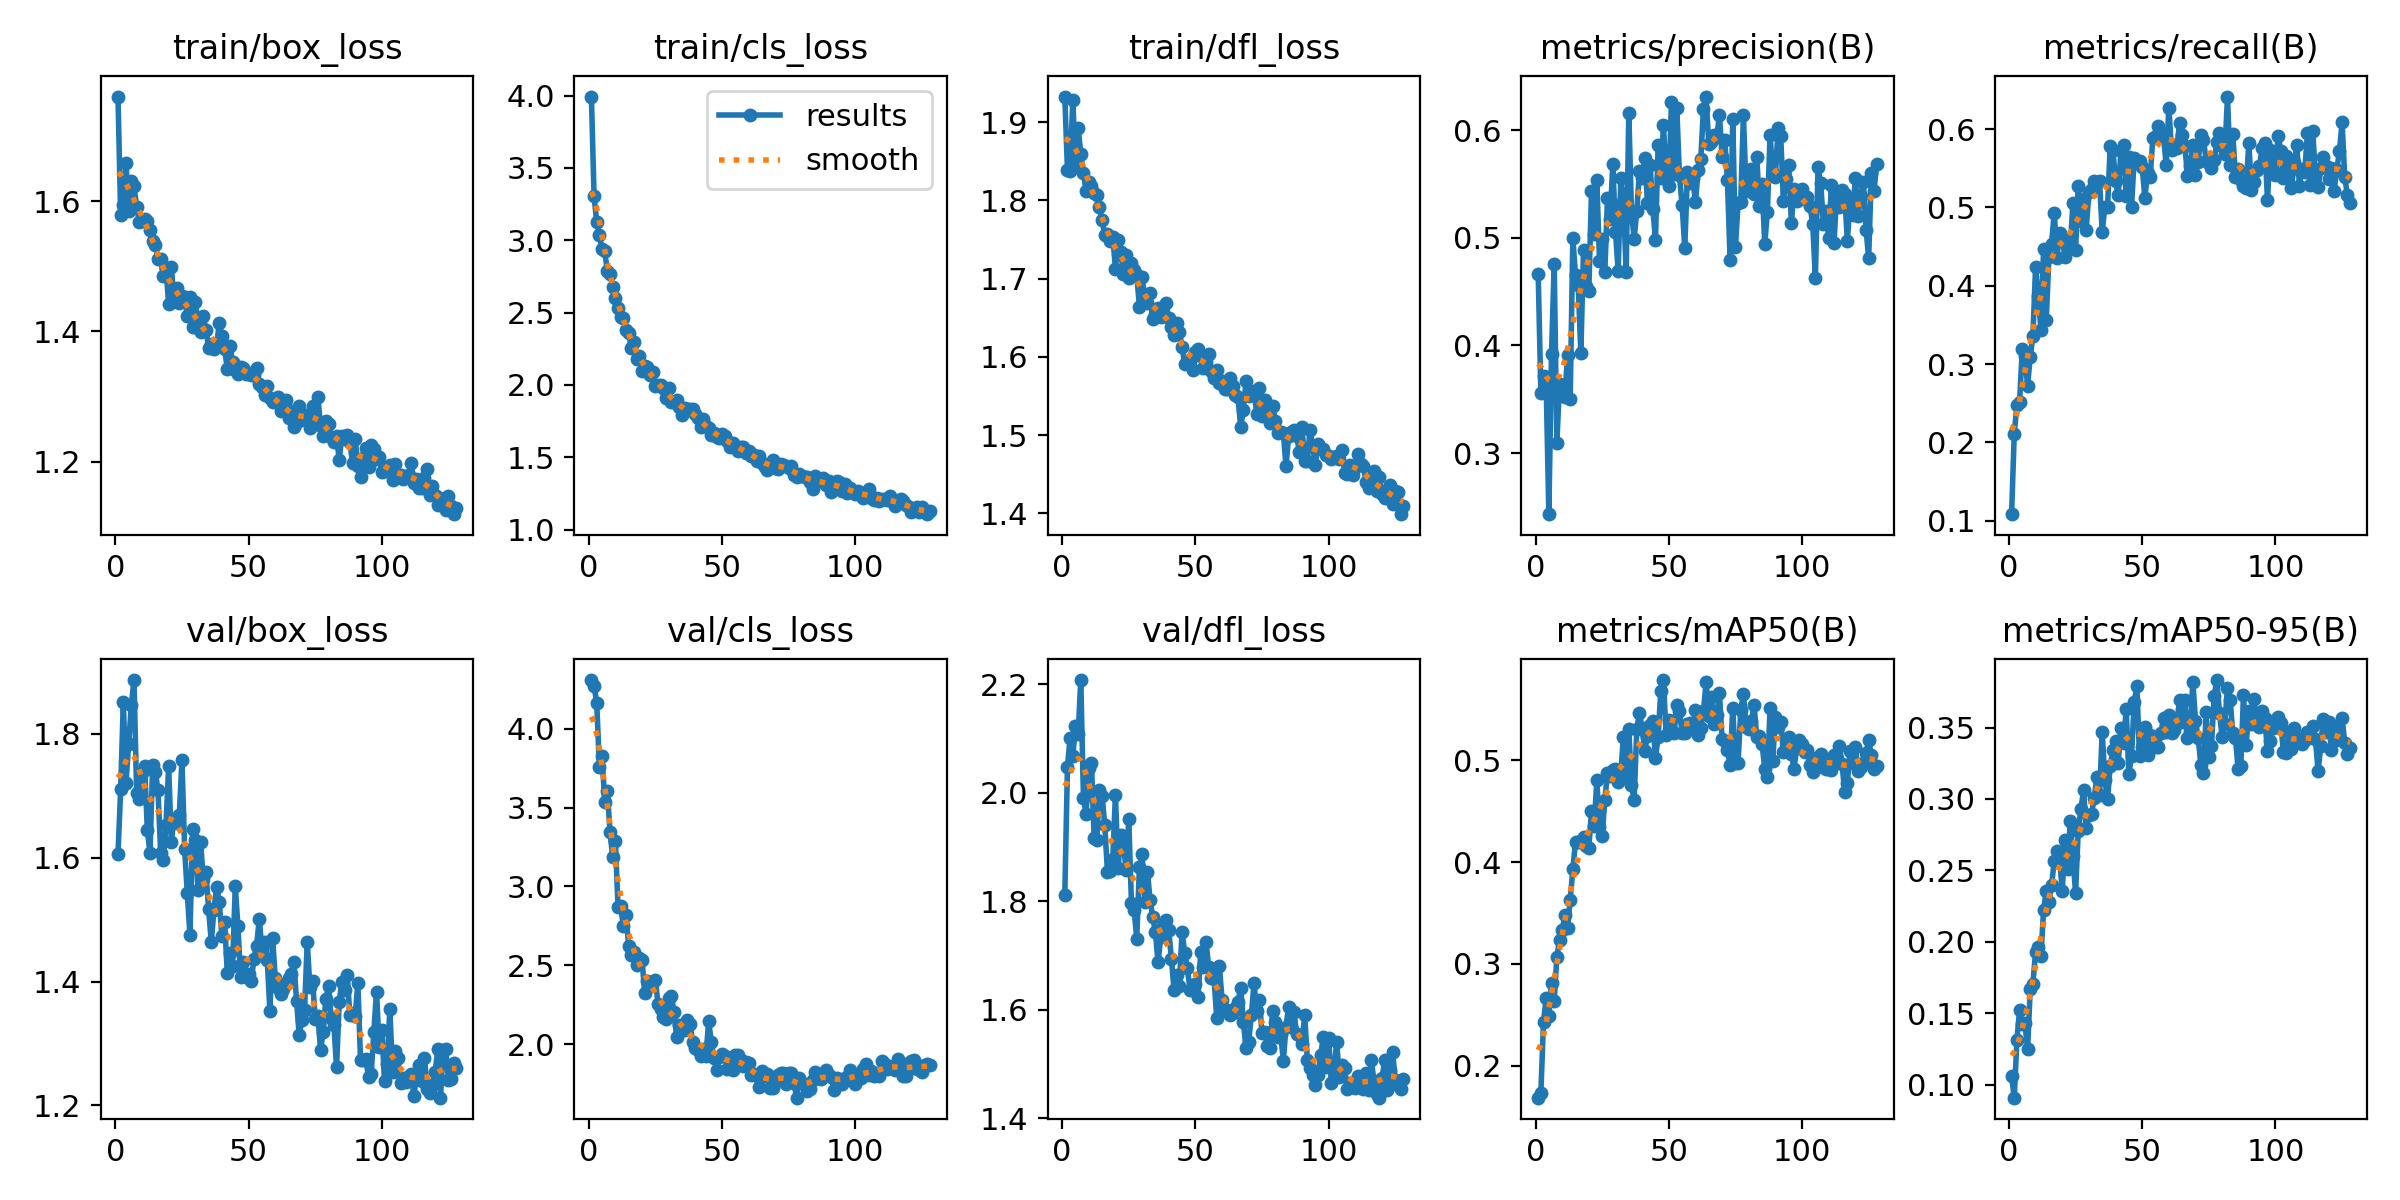

Source data for this figure (header and first rows):
epoch, time, train/box_loss, train/cls_loss, train/dfl_loss, metrics/precision(B), metrics/recall(B), metrics/mAP50(B), metrics/mAP50-95(B), val/box_loss, val/cls_loss, val/dfl_loss, lr/pg0, lr/pg1, lr/pg2
1, 320.7, 1.761, 3.993, 1.933, 0.4662, 0.1083, 0.1687, 0.1061, 1.606, 4.31, 1.812, 0.0001322, 0.0001322, 0.0001322
2, 659.2, 1.58, 3.307, 1.839, 0.3561, 0.2112, 0.1737, 0.09084, 1.71, 4.272, 2.048, 0.0002643, 0.0002643, 0.0002643
3, 1005, 1.594, 3.124, 1.838, 0.3718, 0.248, 0.2434, 0.1315, 1.852, 4.167, 2.101, 0.0003951, 0.0003951, 0.0003951
4, 1344, 1.659, 3.035, 1.929, 0.3625, 0.2518, 0.2666, 0.152, 1.721, 3.755, 2.067, 0.0005245, 0.0005245, 0.0005245
5, 1686, 1.585, 2.938, 1.847, 0.2432, 0.3186, 0.2486, 0.1423, 1.784, 3.829, 2.123, 0.0006525, 0.0006525, 0.0006525
6, 2024, 1.632, 2.924, 1.892, 0.3918, 0.3098, 0.2814, 0.1429, 1.846, 3.538, 2.107, 0.0006503, 0.0006503, 0.0006503
7, 2359, 1.623, 2.785, 1.86, 0.4759, 0.2725, 0.2633, 0.1248, 1.887, 3.606, 2.207, 0.000647, 0.000647, 0.000647
8, 2685, 1.592, 2.768, 1.835, 0.3095, 0.3091, 0.3068, 0.1668, 1.705, 3.343, 1.99, 0.0006437, 0.0006437, 0.0006437
9, 3019, 1.568, 2.677, 1.812, 0.3644, 0.3364, 0.324, 0.1707, 1.694, 3.186, 1.961, 0.0006403, 0.0006403, 0.0006403
10, 3356, 1.57, 2.599, 1.823, 0.3582, 0.4244, 0.3329, 0.1929, 1.736, 3.286, 2.045, 0.000637, 0.000637, 0.000637
11, 3696, 1.573, 2.53, 1.818, 0.3521, 0.3864, 0.3478, 0.1961, 1.748, 2.867, 2.055, 0.0006337, 0.0006337, 0.0006337
12, 4030, 1.57, 2.471, 1.81, 0.391, 0.3441, 0.3353, 0.1897, 1.645, 2.874, 1.917, 0.0006304, 0.0006304, 0.0006304
13, 4370, 1.556, 2.465, 1.807, 0.3505, 0.4469, 0.3627, 0.2223, 1.607, 2.75, 1.913, 0.000627, 0.000627, 0.000627
14, 4709, 1.539, 2.381, 1.791, 0.5, 0.3563, 0.3927, 0.2355, 1.749, 2.818, 2.005, 0.0006237, 0.0006237, 0.0006237
15, 5040, 1.532, 2.362, 1.775, 0.4651, 0.437, 0.4201, 0.2281, 1.739, 2.62, 1.994, 0.0006204, 0.0006204, 0.0006204
16, 5367, 1.512, 2.259, 1.756, 0.4566, 0.4539, 0.4196, 0.2395, 1.709, 2.563, 1.94, 0.000617, 0.000617, 0.000617
17, 5693, 1.512, 2.299, 1.757, 0.3927, 0.4935, 0.4209, 0.2567, 1.608, 2.584, 1.854, 0.0006137, 0.0006137, 0.0006137
18, 6018, 1.485, 2.18, 1.748, 0.4887, 0.4352, 0.4246, 0.2633, 1.597, 2.5, 1.855, 0.0006104, 0.0006104, 0.0006104
19, 6342, 1.497, 2.202, 1.753, 0.4552, 0.4668, 0.4161, 0.2592, 1.652, 2.548, 1.878, 0.000607, 0.000607, 0.000607
20, 6665, 1.443, 2.095, 1.713, 0.4508, 0.4606, 0.414, 0.2352, 1.748, 2.534, 1.995, 0.0006037, 0.0006037, 0.0006037
21, 6988, 1.5, 2.131, 1.749, 0.5433, 0.4373, 0.4499, 0.2712, 1.626, 2.326, 1.861, 0.0006004, 0.0006004, 0.0006004
22, 7311, 1.45, 2.125, 1.734, 0.5037, 0.4489, 0.4353, 0.2507, 1.663, 2.401, 1.923, 0.000597, 0.000597, 0.000597
23, 7652, 1.466, 2.07, 1.706, 0.5535, 0.4481, 0.4804, 0.2845, 1.655, 2.366, 1.905, 0.0005937, 0.0005937, 0.0005937
24, 8207, 1.443, 2.088, 1.731, 0.478, 0.5055, 0.4344, 0.26, 1.669, 2.393, 1.858, 0.0005904, 0.0005904, 0.0005904
25, 8761, 1.455, 1.993, 1.701, 0.4985, 0.4453, 0.4256, 0.2342, 1.757, 2.408, 1.951, 0.000587, 0.000587, 0.000587
26, 9314, 1.453, 2.003, 1.72, 0.468, 0.527, 0.461, 0.2773, 1.614, 2.254, 1.797, 0.0005837, 0.0005837, 0.0005837
27, 9874, 1.423, 1.997, 1.711, 0.5371, 0.4828, 0.4876, 0.2927, 1.543, 2.222, 1.784, 0.0005804, 0.0005804, 0.0005804
28, 10428, 1.454, 1.977, 1.704, 0.5179, 0.5111, 0.485, 0.306, 1.476, 2.175, 1.731, 0.000577, 0.000577, 0.000577
29, 10982, 1.406, 1.912, 1.664, 0.5689, 0.4715, 0.4906, 0.2796, 1.646, 2.159, 1.864, 0.0005737, 0.0005737, 0.0005737
30, 11533, 1.445, 1.979, 1.702, 0.5057, 0.5199, 0.4918, 0.2891, 1.629, 2.292, 1.887, 0.0005704, 0.0005704, 0.0005704
31, 12079, 1.406, 1.879, 1.675, 0.4692, 0.5234, 0.4789, 0.2897, 1.549, 2.305, 1.799, 0.0005671, 0.0005671, 0.0005671
32, 12620, 1.4, 1.882, 1.669, 0.5553, 0.5334, 0.4887, 0.3009, 1.625, 2.204, 1.854, 0.0005637, 0.0005637, 0.0005637
33, 13172, 1.424, 1.898, 1.682, 0.5337, 0.5325, 0.5228, 0.3151, 1.565, 2.042, 1.803, 0.0005604, 0.0005604, 0.0005604
34, 13720, 1.403, 1.85, 1.648, 0.4679, 0.5339, 0.4837, 0.3024, 1.578, 2.121, 1.77, 0.0005571, 0.0005571, 0.0005571
35, 14273, 1.375, 1.792, 1.655, 0.6161, 0.4687, 0.5304, 0.3467, 1.517, 2.086, 1.743, 0.0005537, 0.0005537, 0.0005537
36, 14859, 1.38, 1.841, 1.662, 0.5242, 0.5009, 0.476, 0.3135, 1.464, 2.086, 1.687, 0.0005504, 0.0005504, 0.0005504
37, 15459, 1.372, 1.827, 1.651, 0.4992, 0.5002, 0.461, 0.3, 1.515, 2.156, 1.734, 0.0005471, 0.0005471, 0.0005471
38, 16040, 1.379, 1.831, 1.652, 0.5251, 0.5784, 0.5309, 0.3233, 1.553, 2.129, 1.754, 0.0005437, 0.0005437, 0.0005437
39, 16620, 1.412, 1.834, 1.669, 0.562, 0.5733, 0.546, 0.334, 1.528, 2.011, 1.765, 0.0005404, 0.0005404, 0.0005404
40, 17200, 1.393, 1.798, 1.649, 0.5559, 0.5343, 0.5312, 0.3406, 1.473, 1.973, 1.747, 0.0005371, 0.0005371, 0.0005371
41, 17582, 1.373, 1.769, 1.638, 0.5743, 0.5159, 0.5093, 0.3254, 1.497, 1.963, 1.694, 0.0005337, 0.0005337, 0.0005337
42, 17908, 1.342, 1.708, 1.629, 0.5323, 0.5721, 0.5242, 0.3497, 1.414, 1.927, 1.636, 0.0005304, 0.0005304, 0.0005304
43, 18241, 1.378, 1.764, 1.644, 0.5678, 0.5794, 0.5346, 0.3391, 1.447, 1.967, 1.664, 0.0005271, 0.0005271, 0.0005271
44, 18566, 1.353, 1.718, 1.632, 0.5271, 0.5143, 0.5384, 0.363, 1.426, 1.926, 1.644, 0.0005237, 0.0005237, 0.0005237
45, 18893, 1.341, 1.701, 1.613, 0.498, 0.5646, 0.5025, 0.3176, 1.554, 2.145, 1.744, 0.0005204, 0.0005204, 0.0005204
46, 19219, 1.334, 1.653, 1.591, 0.586, 0.5001, 0.5226, 0.3303, 1.489, 2.01, 1.705, 0.0005171, 0.0005171, 0.0005171
47, 19544, 1.346, 1.668, 1.594, 0.5552, 0.5631, 0.5685, 0.3677, 1.408, 1.913, 1.677, 0.0005137, 0.0005137, 0.0005137
48, 19870, 1.344, 1.642, 1.593, 0.6048, 0.558, 0.5787, 0.3789, 1.431, 1.835, 1.636, 0.0005104, 0.0005104, 0.0005104
49, 20194, 1.334, 1.635, 1.583, 0.556, 0.5593, 0.5246, 0.3299, 1.408, 1.919, 1.637, 0.0005071, 0.0005071, 0.0005071
50, 20520, 1.336, 1.662, 1.606, 0.5477, 0.552, 0.5399, 0.3361, 1.413, 1.936, 1.648, 0.0005037, 0.0005037, 0.0005037
51, 20847, 1.334, 1.647, 1.61, 0.6263, 0.5118, 0.5302, 0.3505, 1.402, 1.922, 1.623, 0.0005004, 0.0005004, 0.0005004
52, 21174, 1.334, 1.613, 1.601, 0.5596, 0.5443, 0.5264, 0.3305, 1.436, 1.841, 1.706, 0.0004971, 0.0004971, 0.0004971
53, 21499, 1.344, 1.569, 1.586, 0.6205, 0.5391, 0.5541, 0.3447, 1.458, 1.897, 1.679, 0.0004938, 0.0004938, 0.0004938
54, 21825, 1.319, 1.6, 1.594, 0.5579, 0.5888, 0.548, 0.3391, 1.501, 1.836, 1.725, 0.0004904, 0.0004904, 0.0004904
55, 22149, 1.315, 1.571, 1.604, 0.5305, 0.5917, 0.5264, 0.3362, 1.454, 1.933, 1.678, 0.0004871, 0.0004871, 0.0004871
56, 22474, 1.303, 1.542, 1.582, 0.4902, 0.6042, 0.5265, 0.3364, 1.464, 1.934, 1.658, 0.0004838, 0.0004838, 0.0004838
57, 22802, 1.316, 1.575, 1.574, 0.5608, 0.5943, 0.5353, 0.3461, 1.436, 1.901, 1.658, 0.0004804, 0.0004804, 0.0004804
58, 23127, 1.298, 1.57, 1.583, 0.5507, 0.5907, 0.5363, 0.3564, 1.352, 1.858, 1.584, 0.0004771, 0.0004771, 0.0004771
59, 23453, 1.292, 1.531, 1.566, 0.5559, 0.5547, 0.5318, 0.3469, 1.471, 1.887, 1.681, 0.0004738, 0.0004738, 0.0004738
60, 23777, 1.296, 1.542, 1.57, 0.5329, 0.6276, 0.5494, 0.3588, 1.406, 1.883, 1.619, 0.0004704, 0.0004704, 0.0004704
... 68 more rows
